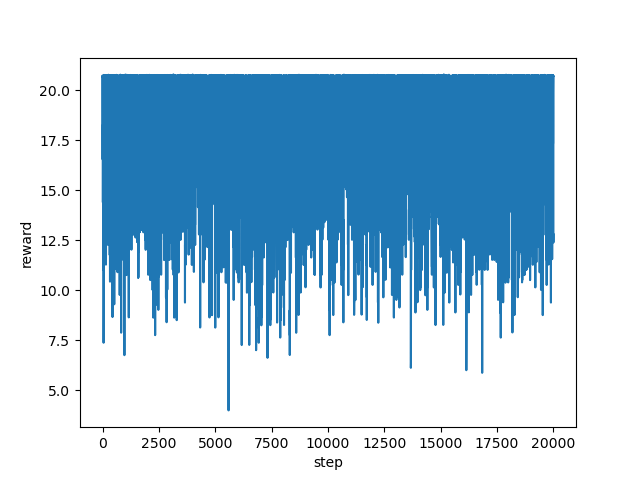

The data file committed next to this chart (first rows):
step, reward
0, 20.71
1, 20.66
2, 20.67
3, 20.7
4, 18.92
5, 19.31
6, 17.3
7, 16.53
8, 17.29
9, 17.05
10, 18.54
11, 19.05
12, 20.71
13, 18.4
14, 18.02
15, 14.39
16, 15.27
17, 16.8
18, 18.04
19, 18.28
20, 17.05
21, 17.79
22, 19.18
23, 18.28
24, 15.53
25, 16.78
26, 15.67
27, 18.4
28, 20.74
29, 20.7
30, 20.68
31, 20.7
32, 20.71
33, 20.67
34, 18.41
35, 19.69
36, 20.71
37, 14.53
38, 16.15
39, 17.02
40, 14.38
41, 11.02
42, 12
43, 14.01
44, 12.13
45, 11.76
46, 7.379
47, 7.381
48, 9.631
49, 8.5
50, 9.765
51, 12.9
52, 14.15
53, 15.66
54, 16.17
55, 16.41
56, 13.67
57, 15.4
58, 11.4
59, 14.78
... 19,940 more rows
